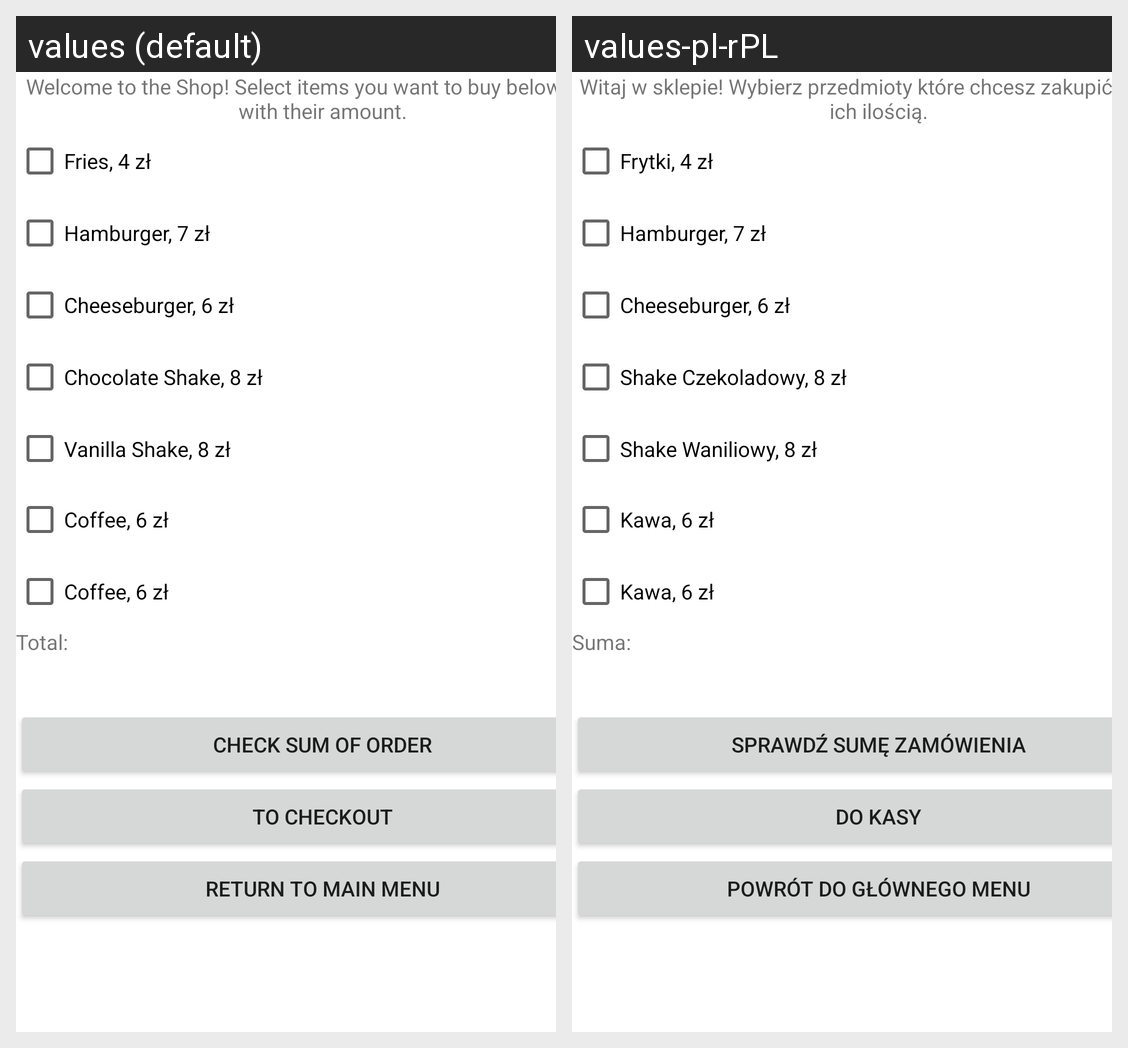

The Android screen above is rendered under two locales of the same app. Produce the string resources it draws, with the default and per-locale values.
Android screen res/layout/activity_shop.xml rendered under 2 locales, left to right: values (default), values-pl-rPL. Device: Nexus 5 (rendered at 1080×1920; each locale shown at half size, 540×960, under a caption strip naming it); theme Theme.ApkaProjekt.
Strings drawn on this screen, with the default value and each locale's value (text and hints the layout hard-codes, and strings that could not be matched under every locale, appear in the picture but are not listed):

ShopWelcome
  values: Welcome to the Shop! Select items you want to buy below along with their amount.
  values-pl-rPL: Witaj w sklepie! Wybierz przedmioty które chcesz zakupić wraz z ich ilością.

Fries
  values: Fries, 4 zł
  values-pl-rPL: Frytki, 4 zł

Hamburger
  values: Hamburger, 7 zł
  values-pl-rPL: Hamburger, 7 zł

Cheeseburger
  values: Cheeseburger, 6 zł
  values-pl-rPL: Cheeseburger, 6 zł

ShakeChoc
  values: Chocolate Shake, 8 zł
  values-pl-rPL: Shake Czekoladowy, 8 zł

ShakeVan
  values: Vanilla Shake, 8 zł
  values-pl-rPL: Shake Waniliowy, 8 zł

coffee
  values: Coffee, 6 zł
  values-pl-rPL: Kawa, 6 zł

Sum
  values: Total:
  values-pl-rPL: Suma:

checkSumButton
  values: Check Sum of order
  values-pl-rPL: Sprawdź sumę zamówienia

checkout
  values: To checkout
  values-pl-rPL: Do kasy

returntoMain
  values: Return to Main Menu
  values-pl-rPL: Powrót do głównego menu
